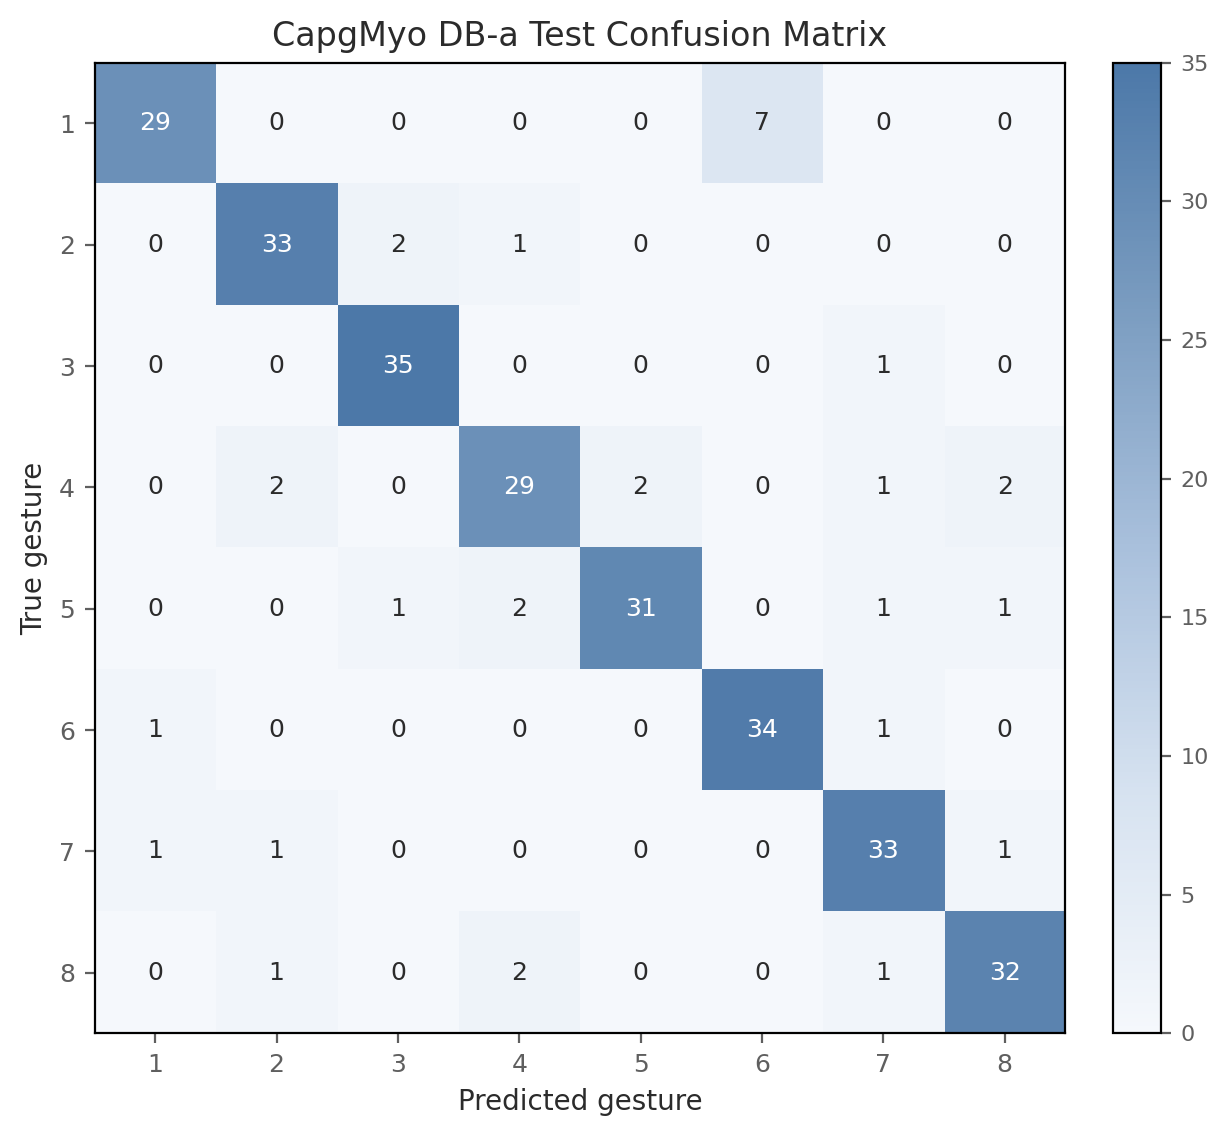

The data file committed next to this chart (first rows):
true_gesture, pred_1, pred_2, pred_3, pred_4, pred_5, pred_6, pred_7, pred_8
1, 29, 0, 0, 0, 0, 7, 0, 0
2, 0, 33, 2, 1, 0, 0, 0, 0
3, 0, 0, 35, 0, 0, 0, 1, 0
4, 0, 2, 0, 29, 2, 0, 1, 2
5, 0, 0, 1, 2, 31, 0, 1, 1
6, 1, 0, 0, 0, 0, 34, 1, 0
7, 1, 1, 0, 0, 0, 0, 33, 1
8, 0, 1, 0, 2, 0, 0, 1, 32
